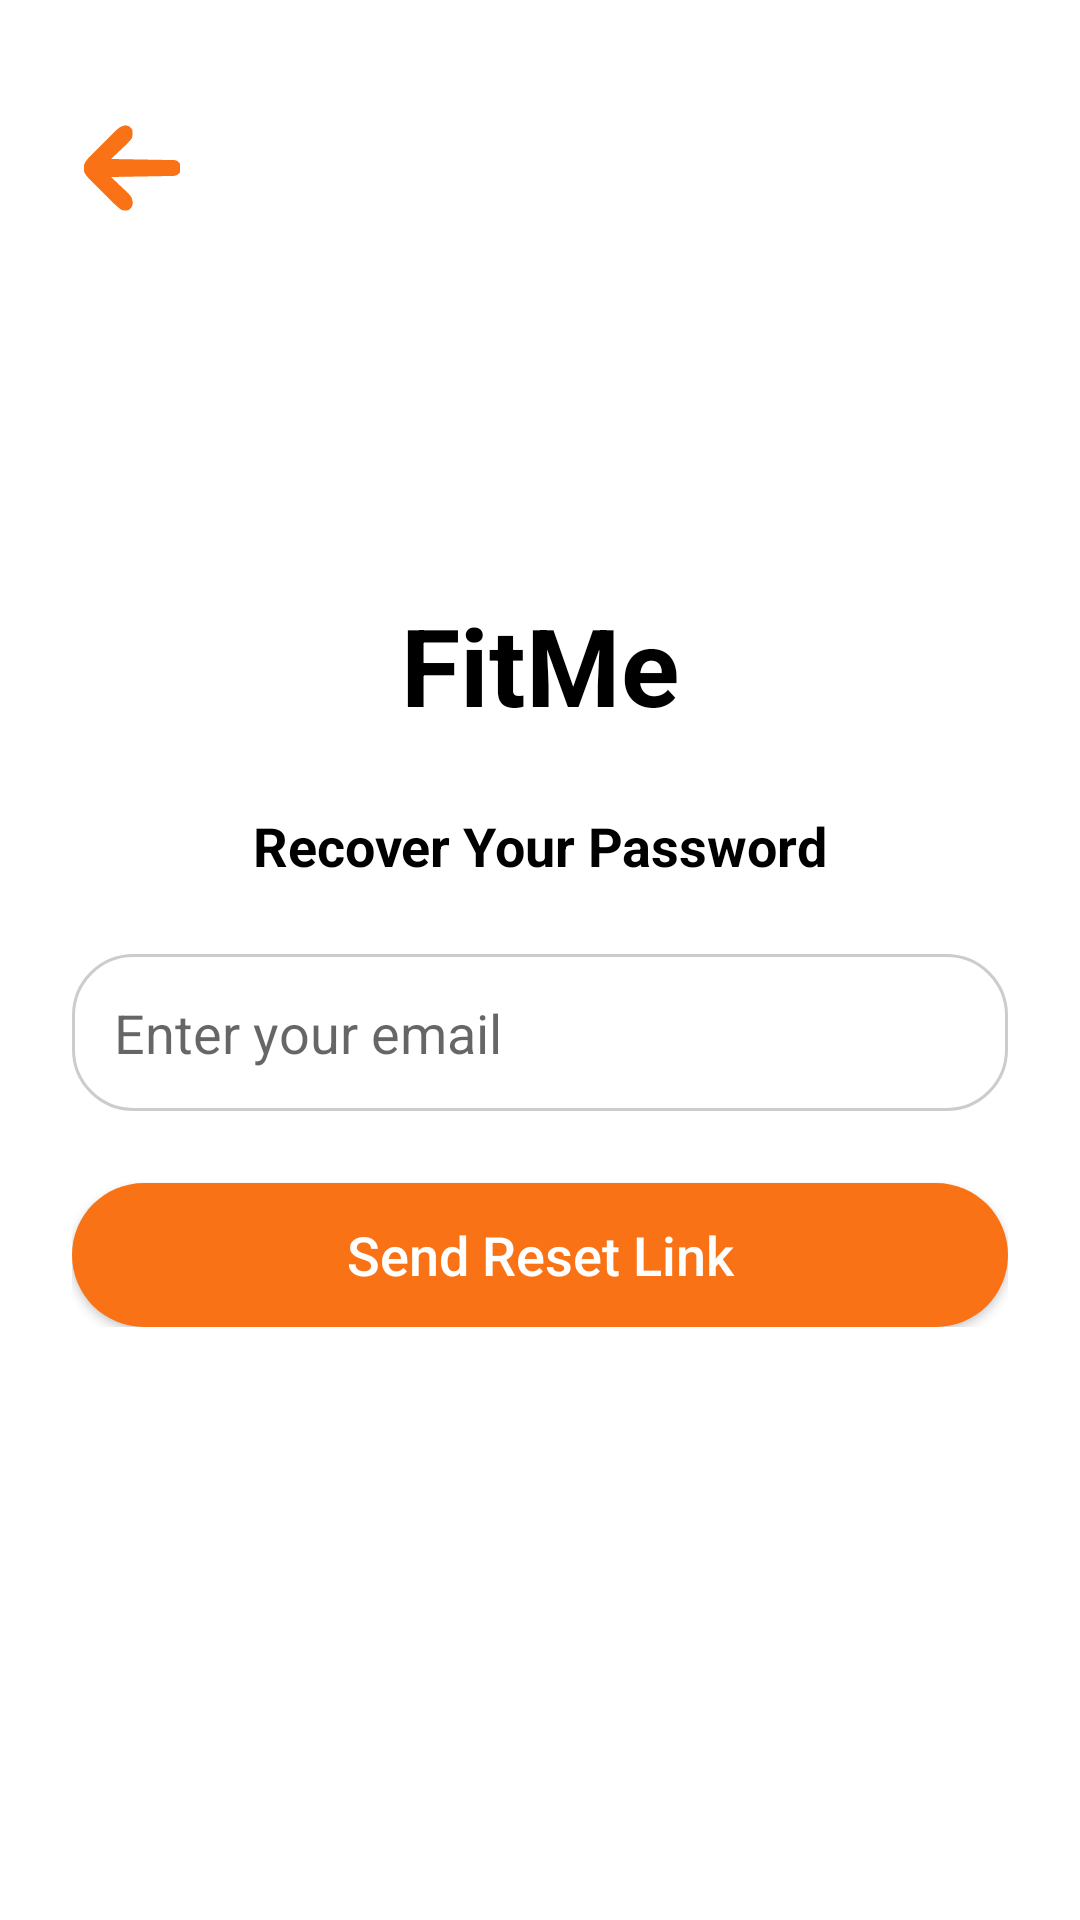

Here is an Android app screen rendered from its layout file. Give the layout XML and the strings, colors and styles it references.
<!-- AndroidManifest.xml: activity theme Theme.FitMe -->
<!-- res/layout/activity_password_recovery.xml -->
<RelativeLayout xmlns:android="http://schemas.android.com/apk/res/android"
    android:layout_width="match_parent"
    android:layout_height="match_parent"
    android:background="@android:color/white"
    android:padding="24dp">

    
    <ImageView
        android:id="@+id/buttonBack"
        android:layout_width="32dp"
        android:layout_height="32dp"
        android:src="@drawable/ic_arrow_back"
        android:contentDescription="Back"
        android:layout_alignParentStart="true"
        android:layout_marginTop="16dp"
        android:layout_marginStart="4dp"
        android:clickable="true"
        android:focusable="true" />

    
    <LinearLayout
        android:layout_width="match_parent"
        android:layout_height="wrap_content"
        android:orientation="vertical"
        android:gravity="center_horizontal"
        android:layout_centerInParent="true">

        
        <TextView
            android:id="@+id/textFitMe"
            android:layout_width="wrap_content"
            android:layout_height="wrap_content"
            android:text="FitMe"
            android:textSize="36sp"
            android:textStyle="bold"
            android:textColor="@android:color/black"
            android:layout_marginBottom="24dp" />

        
        <TextView
            android:layout_width="wrap_content"
            android:layout_height="wrap_content"
            android:text="Recover Your Password"
            android:textSize="18sp"
            android:textStyle="bold"
            android:textColor="@android:color/black"
            android:layout_marginBottom="24dp" />

        
        <EditText
            android:id="@+id/editTextRecoveryEmail"
            android:layout_width="match_parent"
            android:layout_height="wrap_content"
            android:hint="Enter your email"
            android:inputType="textEmailAddress"
            android:padding="14dp"
            android:background="@drawable/rounded_input"
            android:textColor="@android:color/black"
            android:layout_marginBottom="24dp" />

        
        <Button
            android:id="@+id/buttonSubmitRecovery"
            android:layout_width="match_parent"
            android:layout_height="wrap_content"
            android:text="Send Reset Link"
            android:textAllCaps="false"
            android:textSize="18sp"
            android:textColor="@android:color/white"
            android:backgroundTint="#F97316"
            android:background="@drawable/rounded_button" />
    </LinearLayout>
</RelativeLayout>
<!-- resources referenced by this layout -->
<resources>
  <!-- drawable ic_arrow_back (drawable) -->
  <vector xmlns:android="http://schemas.android.com/apk/res/android"
      android:width="64dp"
      android:height="64dp"
      android:viewportWidth="64"
      android:viewportHeight="64">
    <path
        android:pathData="M27.747,3.546C30,4 30,4 32,6C32.563,8.664 32.563,8.664 32,12C29.964,14.776 27.522,17.043 25,19.375C24.332,20.016 23.665,20.656 22.977,21.316C21.33,22.892 19.672,24.452 18,26C18.82,26.012 18.82,26.012 19.657,26.025C25.335,26.11 31.012,26.21 36.689,26.317C38.809,26.356 40.93,26.391 43.05,26.422C46.094,26.467 49.137,26.525 52.18,26.586C53.132,26.597 54.084,26.609 55.065,26.621C55.946,26.641 56.826,26.661 57.734,26.681C58.9,26.701 58.9,26.701 60.089,26.722C62,27 62,27 64,29C64.25,32 64.25,32 64,35C61.598,37.402 61.016,37.263 57.734,37.319C56.853,37.339 55.972,37.359 55.065,37.379C53.637,37.396 53.637,37.396 52.18,37.414C50.719,37.443 50.719,37.443 49.229,37.473C46.111,37.533 42.993,37.579 39.875,37.625C37.764,37.663 35.654,37.702 33.543,37.742C28.362,37.838 23.181,37.923 18,38C18.424,38.393 18.848,38.785 19.285,39.19C21.206,40.986 23.103,42.805 25,44.625C25.668,45.242 26.335,45.86 27.023,46.496C31.863,51.188 31.863,51.188 32.563,55.336C32,58 32,58 30,60C27.747,60.454 27.747,60.454 25,60C22.801,58.31 20.974,56.699 19.043,54.742C18.495,54.202 17.947,53.661 17.383,53.104C16.23,51.958 15.083,50.806 13.942,49.648C12.195,47.883 10.421,46.148 8.643,44.414C7.524,43.296 6.408,42.176 5.293,41.055C4.762,40.539 4.231,40.023 3.683,39.491C1.335,37.067 0.07,35.318 -0.662,32C0.233,27.944 2.405,25.75 5.293,22.945C5.836,22.399 6.379,21.852 6.939,21.29C8.087,20.141 9.243,19 10.406,17.866C12.184,16.129 13.929,14.364 15.674,12.594C16.795,11.48 17.918,10.368 19.043,9.258C19.564,8.73 20.085,8.202 20.622,7.658C22.961,5.407 24.501,4.082 27.747,3.546Z"
        android:fillColor="#F97216"/>
  </vector>
  <!-- drawable rounded_button (drawable) -->
  <shape xmlns:android="http://schemas.android.com/apk/res/android" android:shape="rectangle">
      <solid android:color="#F97316" />
      <corners android:radius="30dp" />
  </shape>
  <!-- drawable rounded_input (drawable) -->
  <shape xmlns:android="http://schemas.android.com/apk/res/android"
      android:shape="rectangle">
      <solid android:color="@android:color/white" />
      <corners android:radius="20dp" />
      <stroke
          android:width="1dp"
          android:color="#CCCCCC" /> 
  </shape>
  <style name="Theme.FitMe" parent="Theme.AppCompat.Light.NoActionBar">
          
          <item name="colorPrimary">@android:color/holo_orange_light</item>
          <item name="colorPrimaryDark">@android:color/holo_orange_dark</item>
          <item name="colorAccent">@android:color/holo_orange_light</item>
      </style>
</resources>
